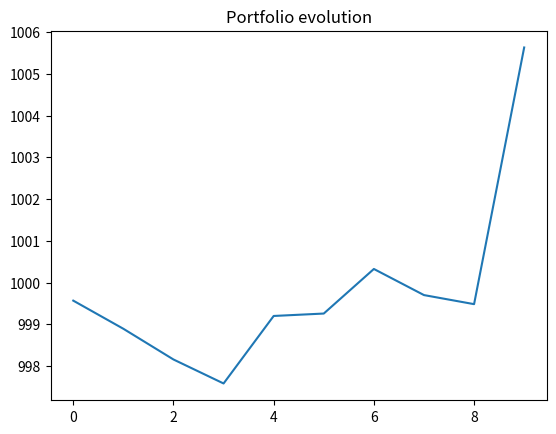

Recreate this plot in Python.
# -*- coding: utf-8 -*-
"""
Created on Tue Oct  1 15:23:17 2019

[redacted]
"""

# -*- coding: utf-8 -*-

"""
Created on Thu Sep 26 21:02:04 2019
[redacted]
"""
import time
import numpy as np
import matplotlib.pyplot as plt

class Time:
	
	def __init__(self):
		self.t0= 0
		self.loopingTime()
		
	def loopingTime(self):
#		self.period_max = int(input("Enter a maximal period time :"))
		self.period_max = 10
		self.time = np.arange(self.t0, self.period_max)
		
class Stock:
	
	def __init__(self, time_obj):
		self.v0 = 0
		self.time = time_obj.time
		self.brownianMotion()
		
	def brownianMotion(self, plot= False):
		self.brownian_motion = np.random.normal(0,1, self.time.shape[0]) 
		self.random_process = np.cumsum(self.brownian_motion)
		
		if plot == True:
			self.plot = plt.plot(self.time, self.random_process)	
			
		
class Market(Time):
	
	def __init__(self, time_obj, plot = False):
		
		self.number_stock = 10
		self.time = time_obj.time
		self.stocks = [Stock(time_obj).random_process for i in range(self.number_stock)]
		
		
		x= self.time
		self.stocks_dic = {}
		
		# stire all random process in dictionnary :
        # {stock0 : array(...), stock1 : array(...),...}
		for i in range(self.number_stock):
			  self.stocks_dic[f'stock{i}'] = self.stocks[i]
			  if plot == True: # choose to display plot or not set to False by default
				    self.plot = plt.plot(x, self.stocks[i], label = f'stock{i}')
				    plt.legend(loc = "best")
				    plt.title("Stocks evolution")
        
class Portfolio(Time):
    
    def __init__(self, time_obj,market_obj, action_obj):
        self.portfolio_value0 = 1000
        self.time = time_obj.time
        self.portfolio_array = np.array(np.repeat(np.nan,len(self.time)))
        self.operation(market_obj,action_obj)
#        self.portfolio_array[0] = self.portfolio_value
        
    def operation(self, market_obj, action_obj):
        decision = list(action_obj.decision_set.values())
        market = market_obj.stocks_dic
        stock_id = action_obj.stock_id 

        for (i,  id_stock, dec) in zip(self.time,stock_id, decision ):
            if "buy" in dec:
                self.portfolio_array[i] = market[id_stock][i] # add to the portfolio the stock to buy 
            elif "sell" in dec:
                 self.portfolio_array[i] = -market[id_stock][i] # add to the portfolio the stock to buy 
            self.portfolio_value = self.portfolio_array[i] + self.portfolio_value0	# update the value of portfolio by the last item in the array		      
		 
        self.portfolio_cum = np.cumsum(self.portfolio_array)  + self.portfolio_value0
        self.plot_portfolio = plt.plot(self.time, self.portfolio_cum  )
        plt.title("Portfolio evolution")
            
            
            
            
        
        

#class Liabilities(Stock):
#	
            
class Action:
	
	def __init__(self, time_obj, market_obj):
		
		self.time = time_obj.time
		self.actionSet()
		self.chooseStock(market_obj)
		self.decision(market_obj)
        
		
		
	def action(self):
		
		self.action_value = np.random.choice(["buy","sell"])
		
		return self.action_value
		
	def actionSet(self):
		self.action_set =  [ self.action() for t in range(self.time.shape[0]) ] 	
		return self.action_set
    
	def chooseStock(self,market_obj):
		# generate stock index for further indexing in the portfolio class
		self.choice_stock = [np.random.randint(market_obj.number_stock ) for t in range(self.time.shape[0]) ]
		return self.choice_stock
	
	def decision(self, market_obj):
        # concatenate the decision buy/sell + stock_{i} eg. {decision0 : "buy stock6",...}
		self.decision_set = {}
		self.stock_id = []
		for ((i, act), stock_index) in zip(enumerate(self.action_set), self.choice_stock):
                  self.decision_set[f'decision_{i}'] = act + " stock" + str(stock_index)
                  self.stock_id.append("stock" + str(stock_index))
		return self.decision_set
	# be careful change the decision set



	
class Environment:
	
	def __init__(self):
		self.state = 0
		self.time_obj =Time()
		self.t = self.time_obj.time
		
		self.stock = Stock(self.time_obj)
		self.market = Market(self.time_obj)
		self.action = Action(self.time_obj, self.market)
		self.portfolio = Portfolio(self.time_obj, self.market, self.action)
		
		#		self.liabilities = Liabilities()
	def displayEnv(self):
		
		while self.portfolio.portfolio_value > 0:
			
			for (t, (dec_key, dec_value), portfolio) in zip(self.t, self.action.decision_set.items(), self.portfolio.portfolio_cum):
				print('---------------------------------------------------')
				print(f'step : {t} :') 
				print(f'{dec_key} : {dec_value}')
				print(f'Portfolio Value : {portfolio}')
				print('---------------------------------------------------')
				time.sleep(0.8)
				
			break
		

	
e = Environment()


